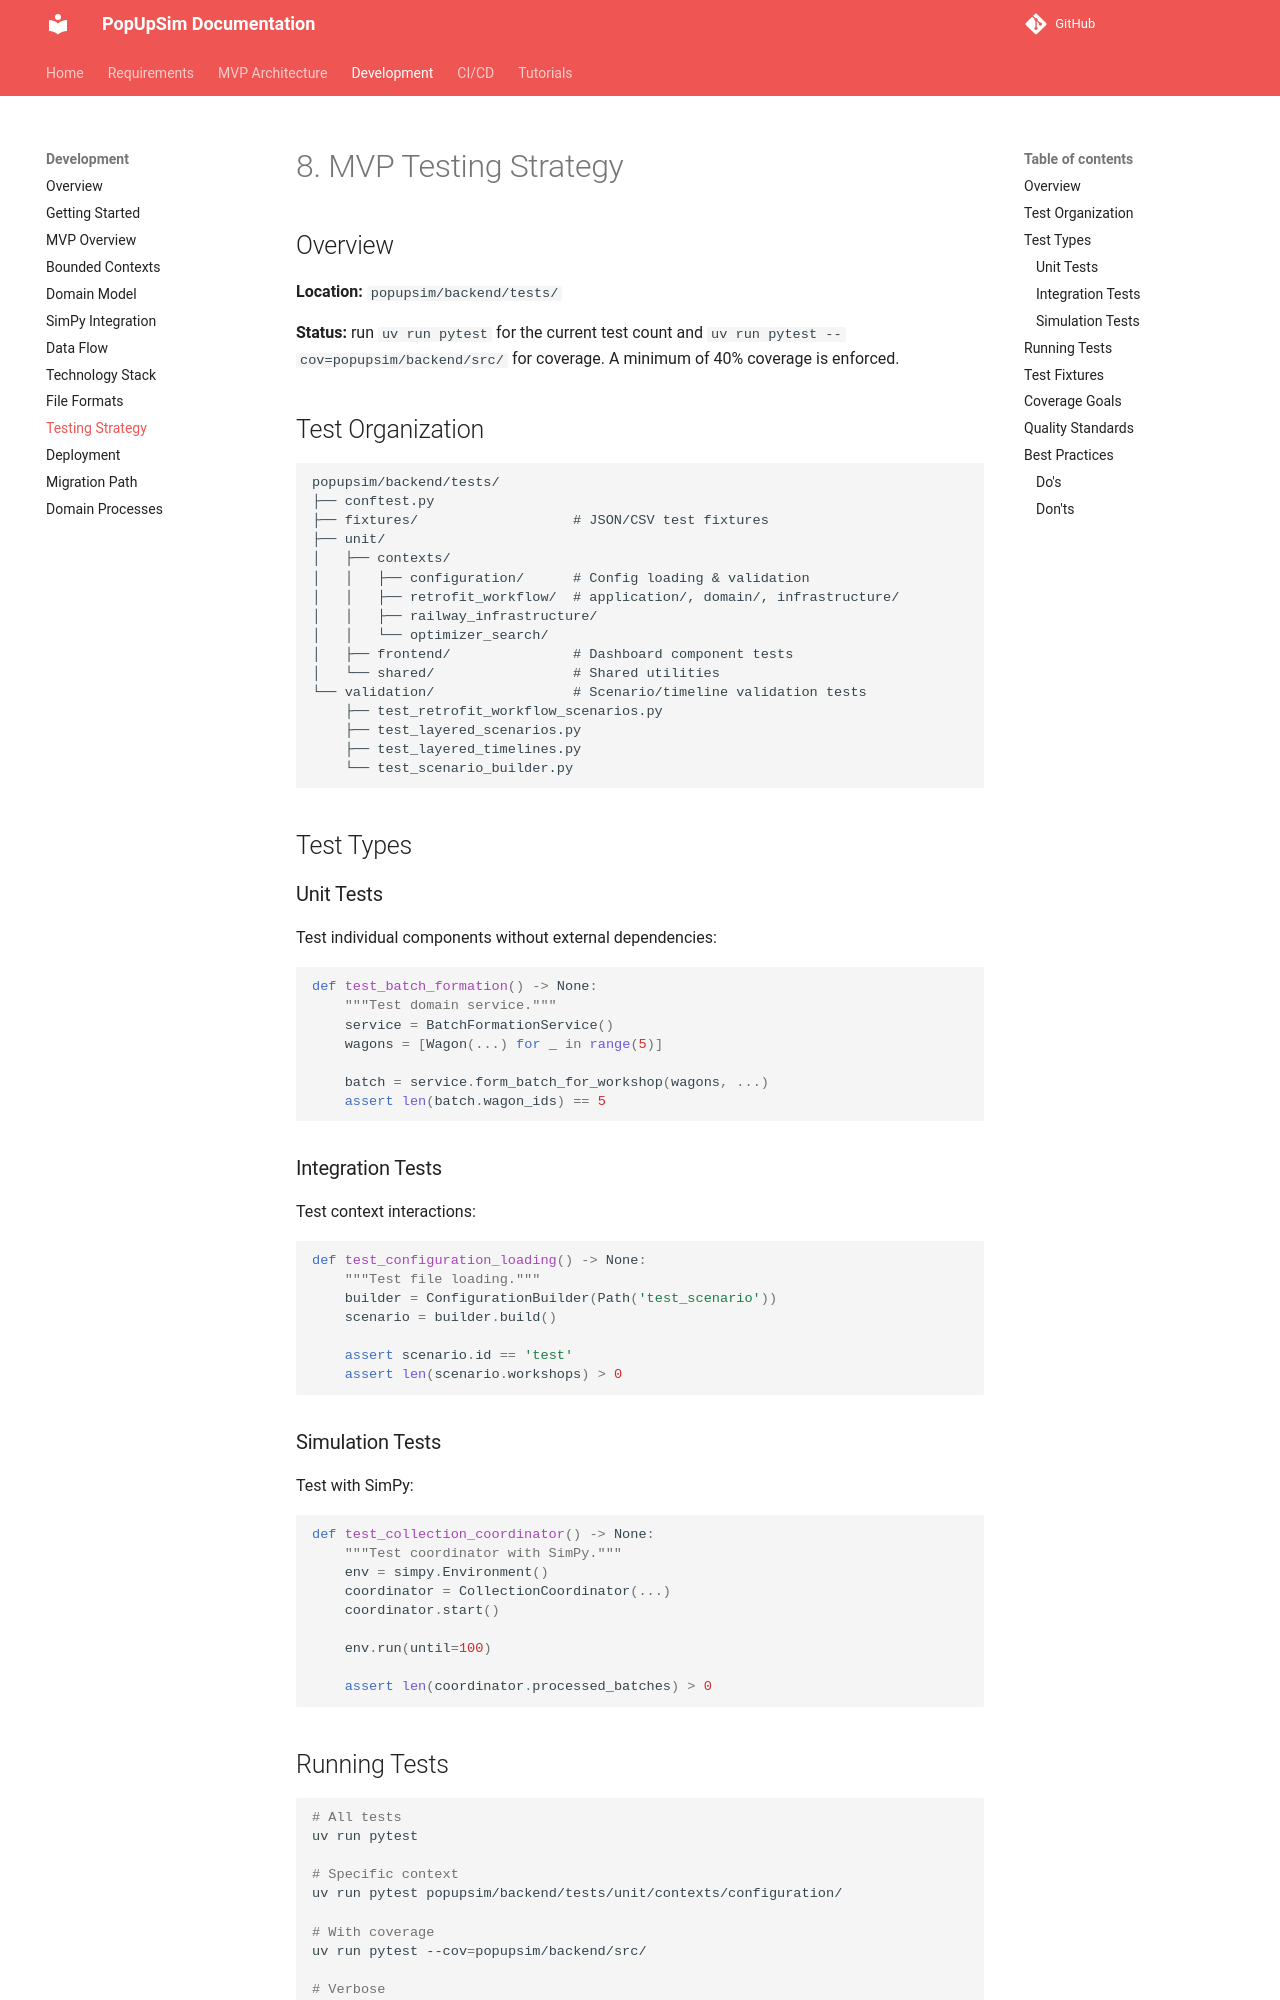

repository: OpenRailAssociation/dac-migration-dss-popupsim · page: mvp/development/08-mvp-testing-strategy/index.html · generator: mkdocs

# 8. MVP Testing Strategy

## Overview

**Location:** `popupsim/backend/tests/`

**Status:** run `uv run pytest` for the current test count and `uv run pytest --cov=popupsim/backend/src/`
for coverage. A minimum of 40% coverage is enforced.

## Test Organization

```
popupsim/backend/tests/
├── conftest.py
├── fixtures/                   # JSON/CSV test fixtures
├── unit/
│   ├── contexts/
│   │   ├── configuration/      # Config loading & validation
│   │   ├── retrofit_workflow/  # application/, domain/, infrastructure/
│   │   ├── railway_infrastructure/
│   │   └── optimizer_search/
│   ├── frontend/               # Dashboard component tests
│   └── shared/                 # Shared utilities
└── validation/                 # Scenario/timeline validation tests
    ├── test_retrofit_workflow_scenarios.py
    ├── test_layered_scenarios.py
    ├── test_layered_timelines.py
    └── test_scenario_builder.py
```

## Test Types

### Unit Tests

Test individual components without external dependencies:

```python
def test_batch_formation() -> None:
    """Test domain service."""
    service = BatchFormationService()
    wagons = [Wagon(...) for _ in range(5)]

    batch = service.form_batch_for_workshop(wagons, ...)
    assert len(batch.wagon_ids) == 5
```

### Integration Tests

Test context interactions:

```python
def test_configuration_loading() -> None:
    """Test file loading."""
    builder = ConfigurationBuilder(Path('test_scenario'))
    scenario = builder.build()

    assert scenario.id == 'test'
    assert len(scenario.workshops) > 0
```

### Simulation Tests

Test with SimPy:

```python
def test_collection_coordinator() -> None:
    """Test coordinator with SimPy."""
    env = simpy.Environment()
    coordinator = CollectionCoordinator(...)
    coordinator.start()
    
    env.run(until=100)
    
    assert len(coordinator.processed_batches) > 0
```
